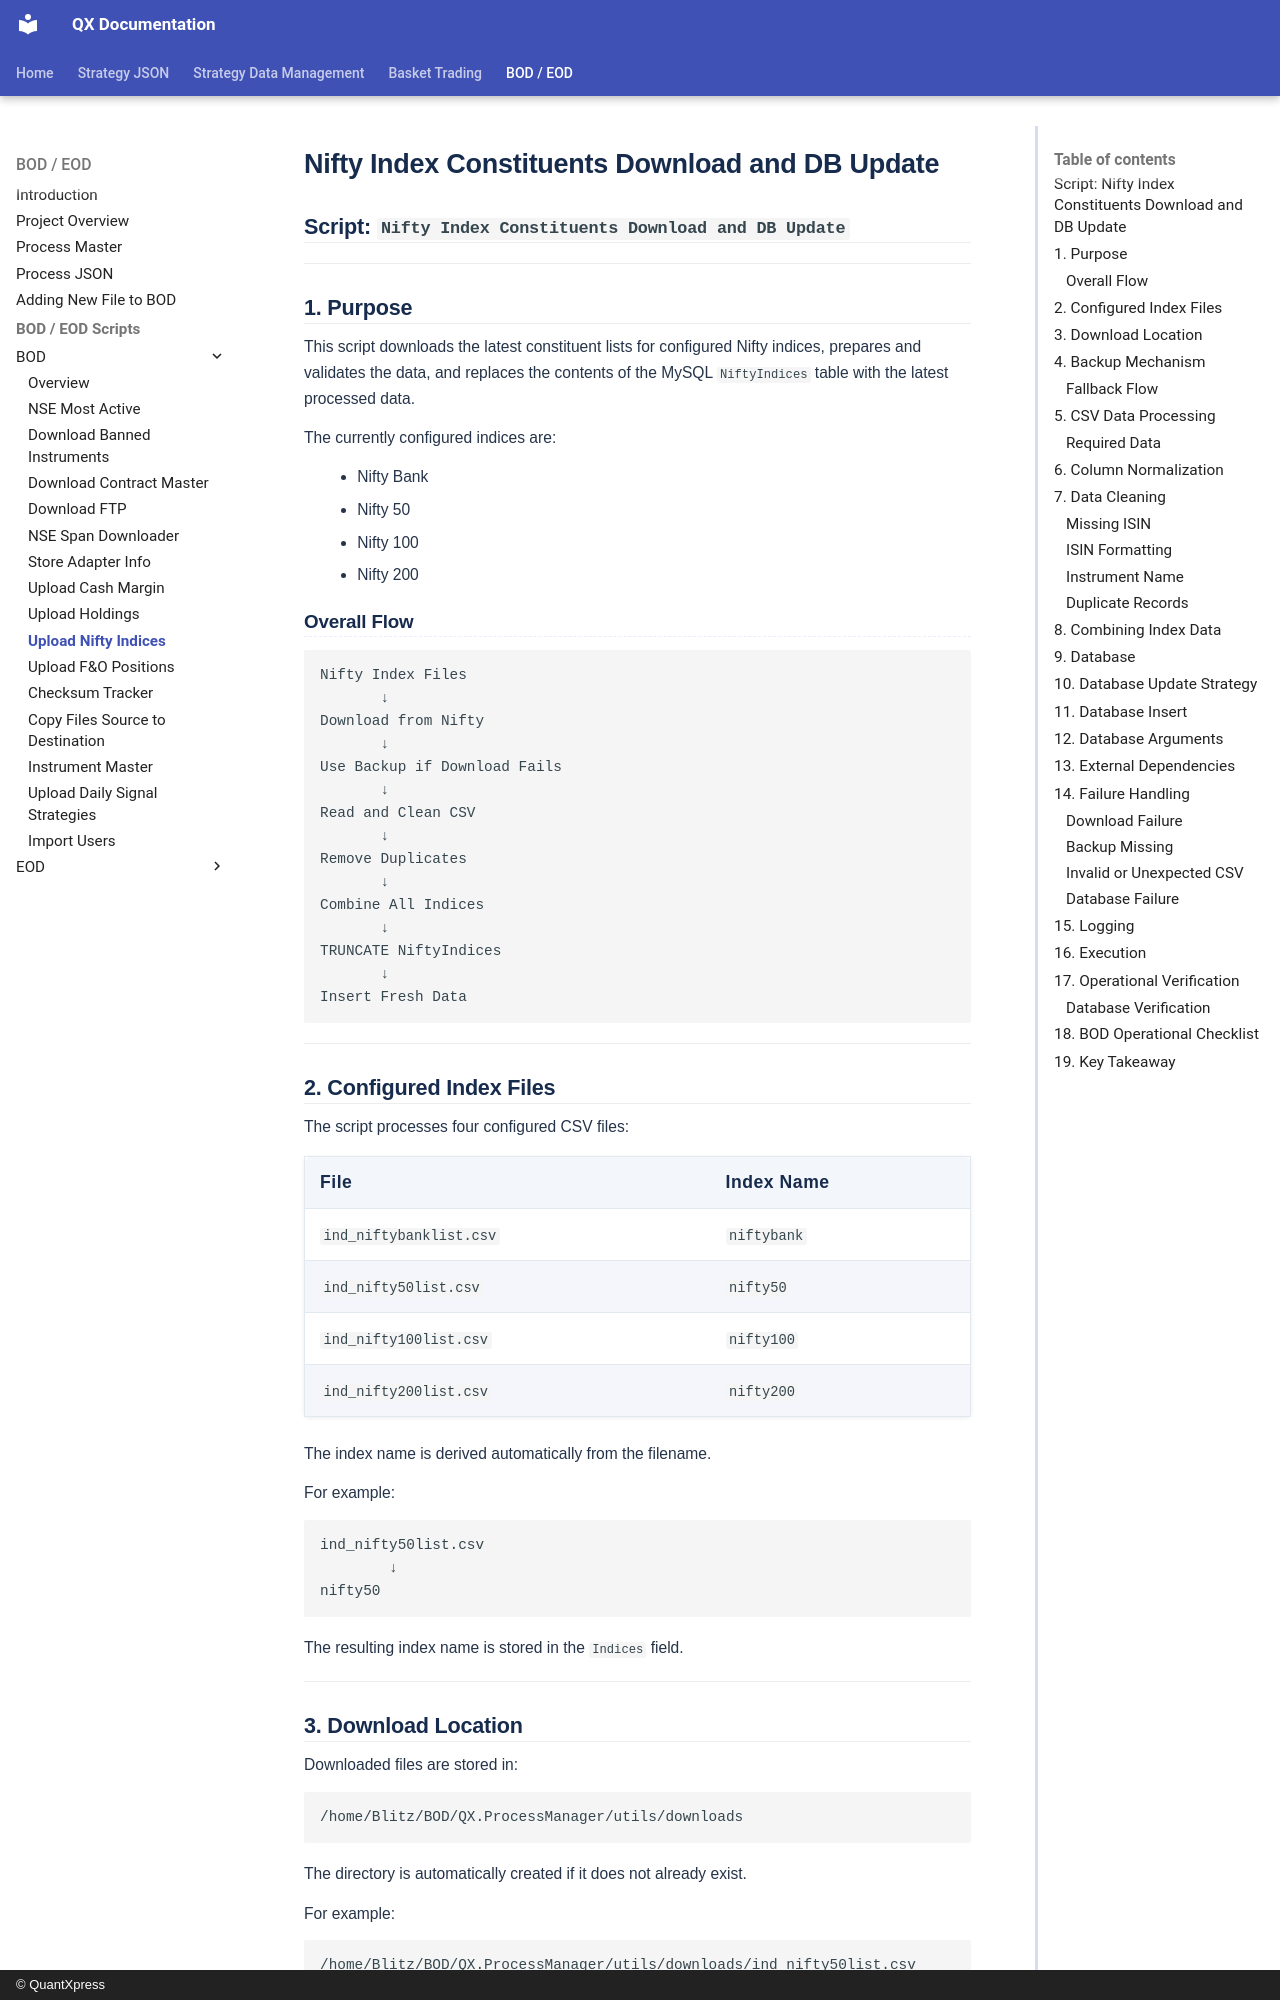

repository: Rohan-quantxpress/QX-Documentation · page: bod-eod/bod-eod/bod/nifty-index-db-update/index.html · generator: mkdocs · copyright: © QuantXpress

# Nifty Index Constituents Download and DB Update

## Script: `Nifty Index Constituents Download and DB Update`

---

## 1. Purpose

This script downloads the latest constituent lists for configured Nifty indices, prepares and validates the data, and replaces the contents of the MySQL `NiftyIndices` table with the latest processed data.

The currently configured indices are:

* Nifty Bank
* Nifty 50
* Nifty 100
* Nifty 200

### Overall Flow

```text
Nifty Index Files
       ↓
Download from Nifty
       ↓
Use Backup if Download Fails
       ↓
Read and Clean CSV
       ↓
Remove Duplicates
       ↓
Combine All Indices
       ↓
TRUNCATE NiftyIndices
       ↓
Insert Fresh Data
```

---

## 2. Configured Index Files

The script processes four configured CSV files:

| File                    | Index Name  |
| ----------------------- | ----------- |
| `ind_niftybanklist.csv` | `niftybank` |
| `ind_nifty50list.csv`   | `nifty50`   |
| `ind_nifty100list.csv`  | `nifty100`  |
| `ind_nifty200list.csv`  | `nifty200`  |

The index name is derived automatically from the filename.

For example:

```text
ind_nifty50list.csv
        ↓
nifty50
```

The resulting index name is stored in the `Indices` field.

---

## 3. Download Location

Downloaded files are stored in:

```text
/home/Blitz/BOD/QX.ProcessManager/utils/downloads
```

The directory is automatically created if it does not already exist.

For example:

```text
/home/Blitz/BOD/QX.ProcessManager/utils/downloads/ind_nifty50list.csv
```

---

## 4. Backup Mechanism

The script has a backup directory:

```text
/home/Blitz/BOD/QX.ProcessManager/utils/backup
```

For every index file, the script first attempts to download the latest version from the configured Nifty URL.

If the download fails, it checks the backup directory for a file with the same filename.
